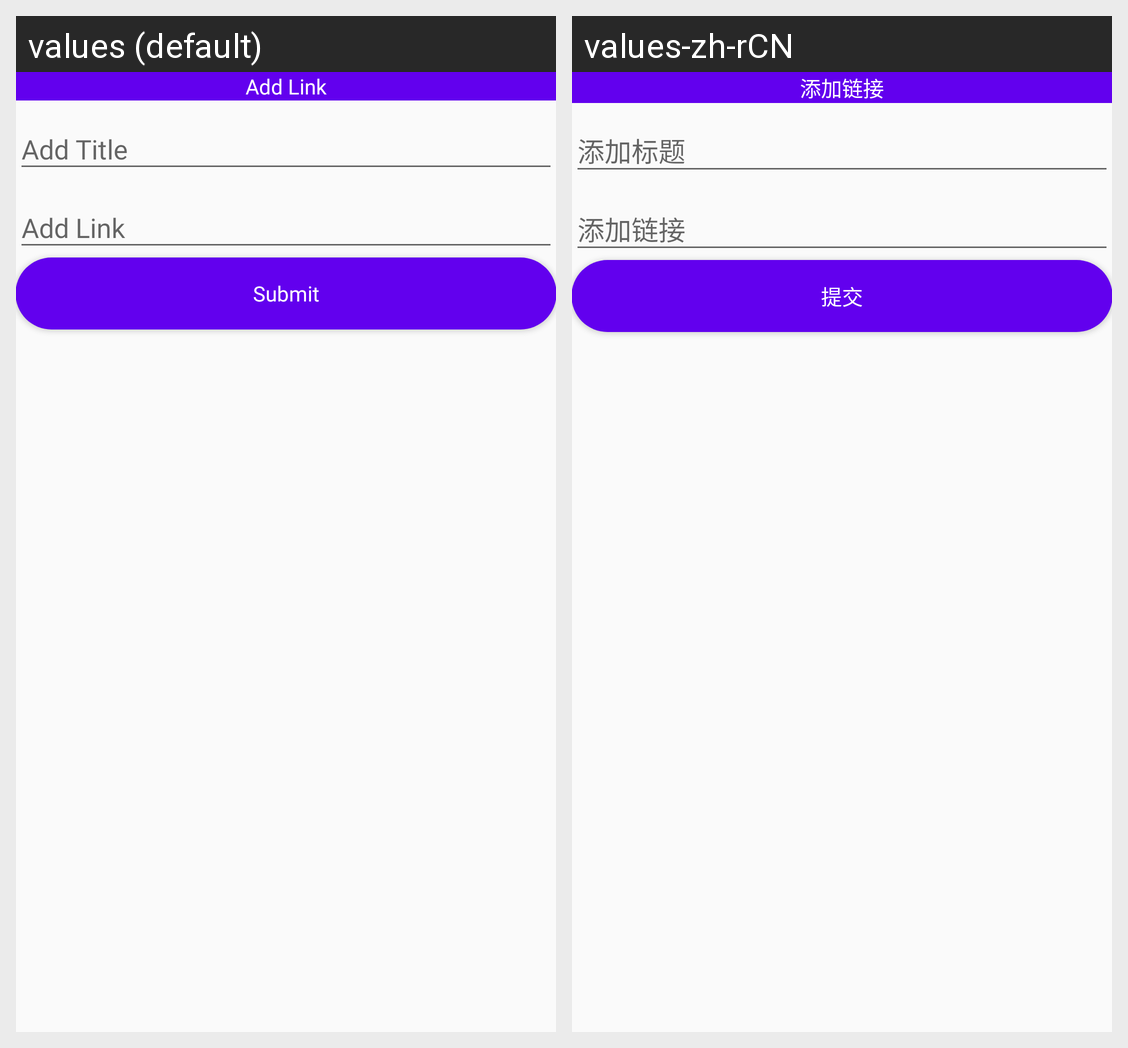

Translations of the strings shown on this Android screen, per locale in the grid:
Android screen res/layout/dialog_add_link.xml rendered under 2 locales, left to right: values (default), values-zh-rCN. Device: Nexus 5 (rendered at 1080×1920; each locale shown at half size, 540×960, under a caption strip naming it); theme AppTheme.
Strings drawn on this screen, with the default value and each locale's value (text and hints the layout hard-codes, and strings that could not be matched under every locale, appear in the picture but are not listed):

add_link
  values: Add Link
  values-zh-rCN: 添加链接

submit_en
  values: Submit
  values-zh-rCN: 提交
